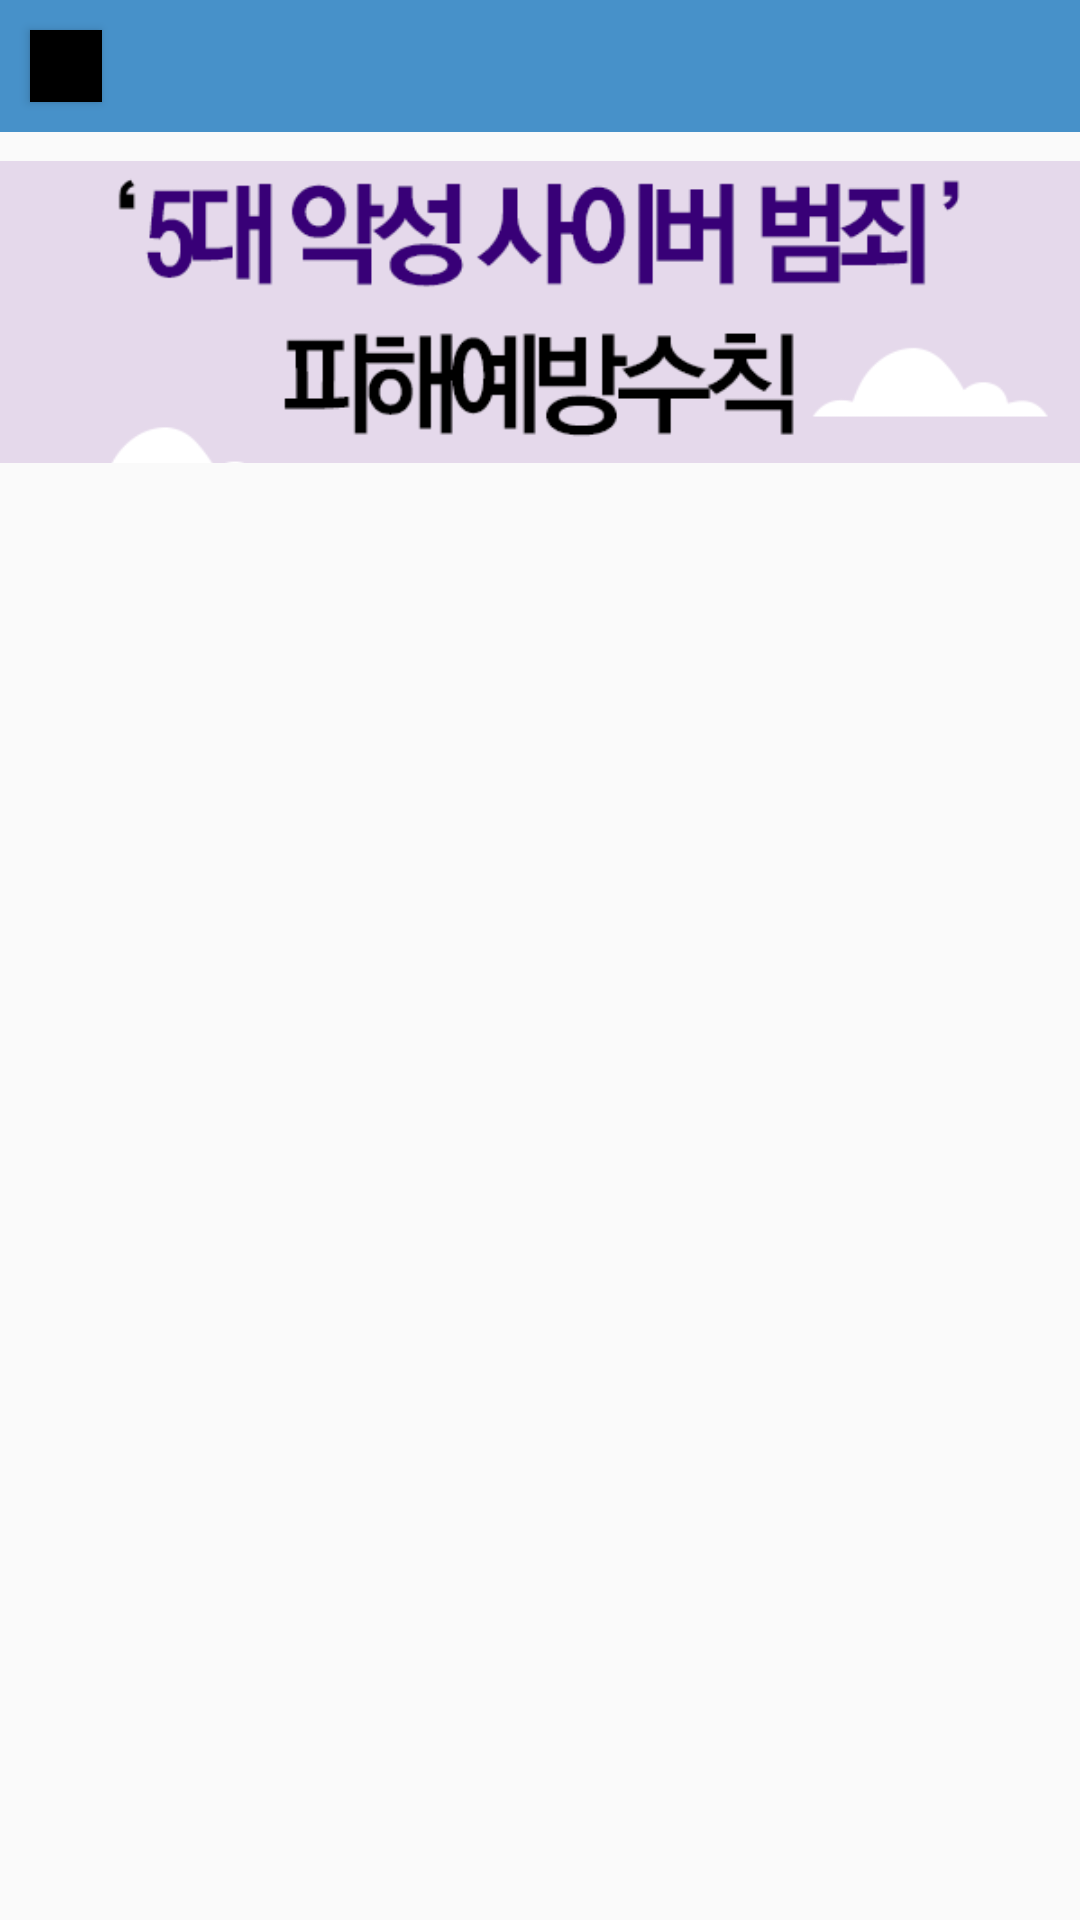

Here is an Android app screen rendered from its layout file. Give the layout XML and the strings, colors and styles it references.
<!-- AndroidManifest.xml: application theme AppTheme -->
<!-- res/layout/activity_preventioninfo.xml -->
<?xml version="1.0" encoding="utf-8"?>
<LinearLayout xmlns:android="http://schemas.android.com/apk/res/android"
    android:layout_width="match_parent"
    android:layout_height="match_parent"
    xmlns:app="http://schemas.android.com/apk/res-auto"
    xmlns:tools="http://schemas.android.com/tools"
    android:orientation="vertical"
    tools:context=".DropdownTest">

    <LinearLayout
        android:id="@+id/activity_prevention_LinLay_toolbar"
        android:layout_width="match_parent"
        android:layout_height="44dp"
        android:background="#4791c9"
        android:orientation="horizontal">

        <Button
            android:id="@+id/activity_prevention_btn_menu"
            android:layout_width="24dp"
            android:layout_height="24dp"
            android:layout_marginTop="10dp"
            android:layout_marginLeft="10dp"
            android:background="#000000" />

    </LinearLayout>

    <ImageView
        android:layout_width="wrap_content"
        android:layout_height="120dp"
        android:src="@drawable/preventionimage" />

    <ExpandableListView
        android:layout_width="match_parent"
        android:layout_height="wrap_content"
        android:indicatorLeft="?android:attr/expandableListPreferredItemIndicatorLeft"
        android:id="@+id/activity_preventioninfo_LV_list" />

</LinearLayout>
<!-- resources referenced by this layout -->
<resources>
  <!-- drawable preventionimage: png bitmap (drawable, 12067 bytes) -->
  <style name="AppTheme" parent="Theme.AppCompat.Light.NoActionBar">
          
          <item name="colorPrimary">@color/colorPrimary</item>
          <item name="colorPrimaryDark">@color/colorPrimaryDark</item>
          <item name="colorAccent">@color/colorAccent</item>
  
          <item name="windowNoTitle">true</item>
      </style>
  <color name="colorPrimary">#283593</color>
  <color name="colorPrimaryDark">#001064</color>
  <color name="colorAccent">#03DAC5</color>
</resources>
